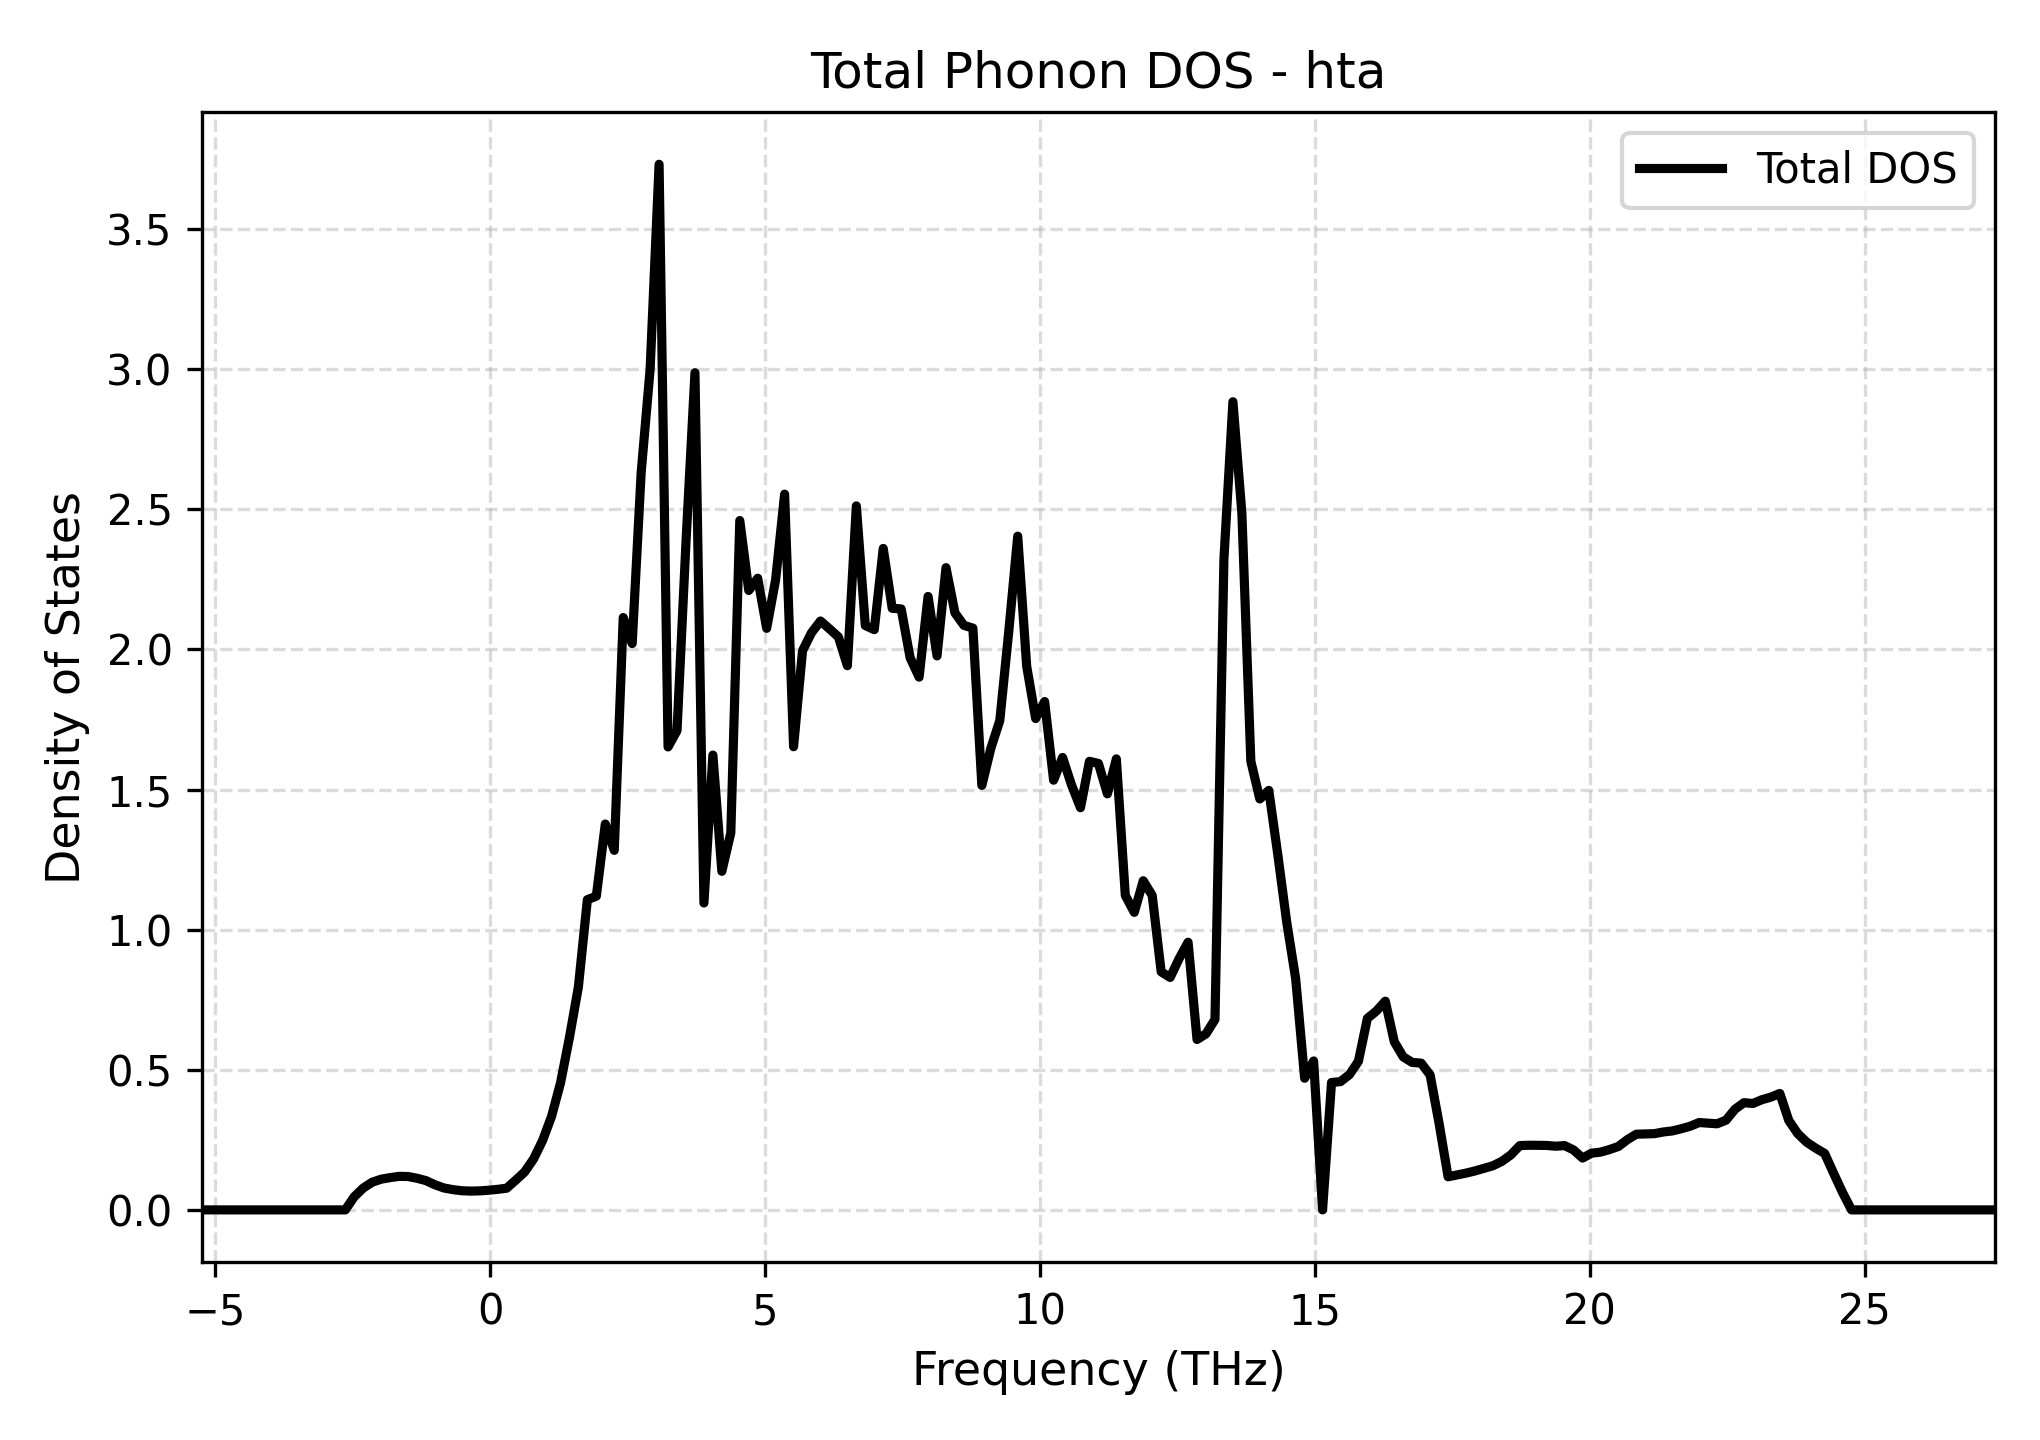

Data behind this chart, as committed beside it:
Frequency_THz, Total_DOS
-5.243, 0.0
-5.08, 0.0
-4.916, 0.0
-4.753, 0.0
-4.59, 0.0
-4.427, 0.0
-4.264, 0.0
-4.101, 0.0
-3.938, 0.0
-3.775, 0.0
-3.612, 0.0
-3.449, 0.0
-3.286, 0.0
-3.123, 0.0
-2.96, 0.0
-2.797, 0.0
-2.634, 0.0
-2.471, 0.04705
-2.308, 0.07783
-2.145, 0.09877
-1.981, 0.1096
-1.818, 0.1151
-1.655, 0.1196
-1.492, 0.119
-1.329, 0.1129
-1.166, 0.1044
-1.003, 0.08954
-0.8401, 0.0782
-0.677, 0.07227
-0.5139, 0.06831
-0.3509, 0.06703
-0.1878, 0.06783
-0.02477, 0.07016
0.1383, 0.07331
0.3013, 0.0774
0.4644, 0.1058
0.6275, 0.1352
0.7905, 0.1817
0.9536, 0.2472
1.117, 0.3329
1.28, 0.4523
1.443, 0.615
1.606, 0.7959
1.769, 1.107
1.932, 1.12
2.095, 1.377
2.258, 1.283
2.421, 2.114
2.584, 2.021
2.747, 2.631
2.91, 3
3.073, 3.732
3.236, 1.652
3.399, 1.71
3.563, 2.383
3.726, 2.988
3.889, 1.095
4.052, 1.623
4.215, 1.208
4.378, 1.346
... 141 more rows
